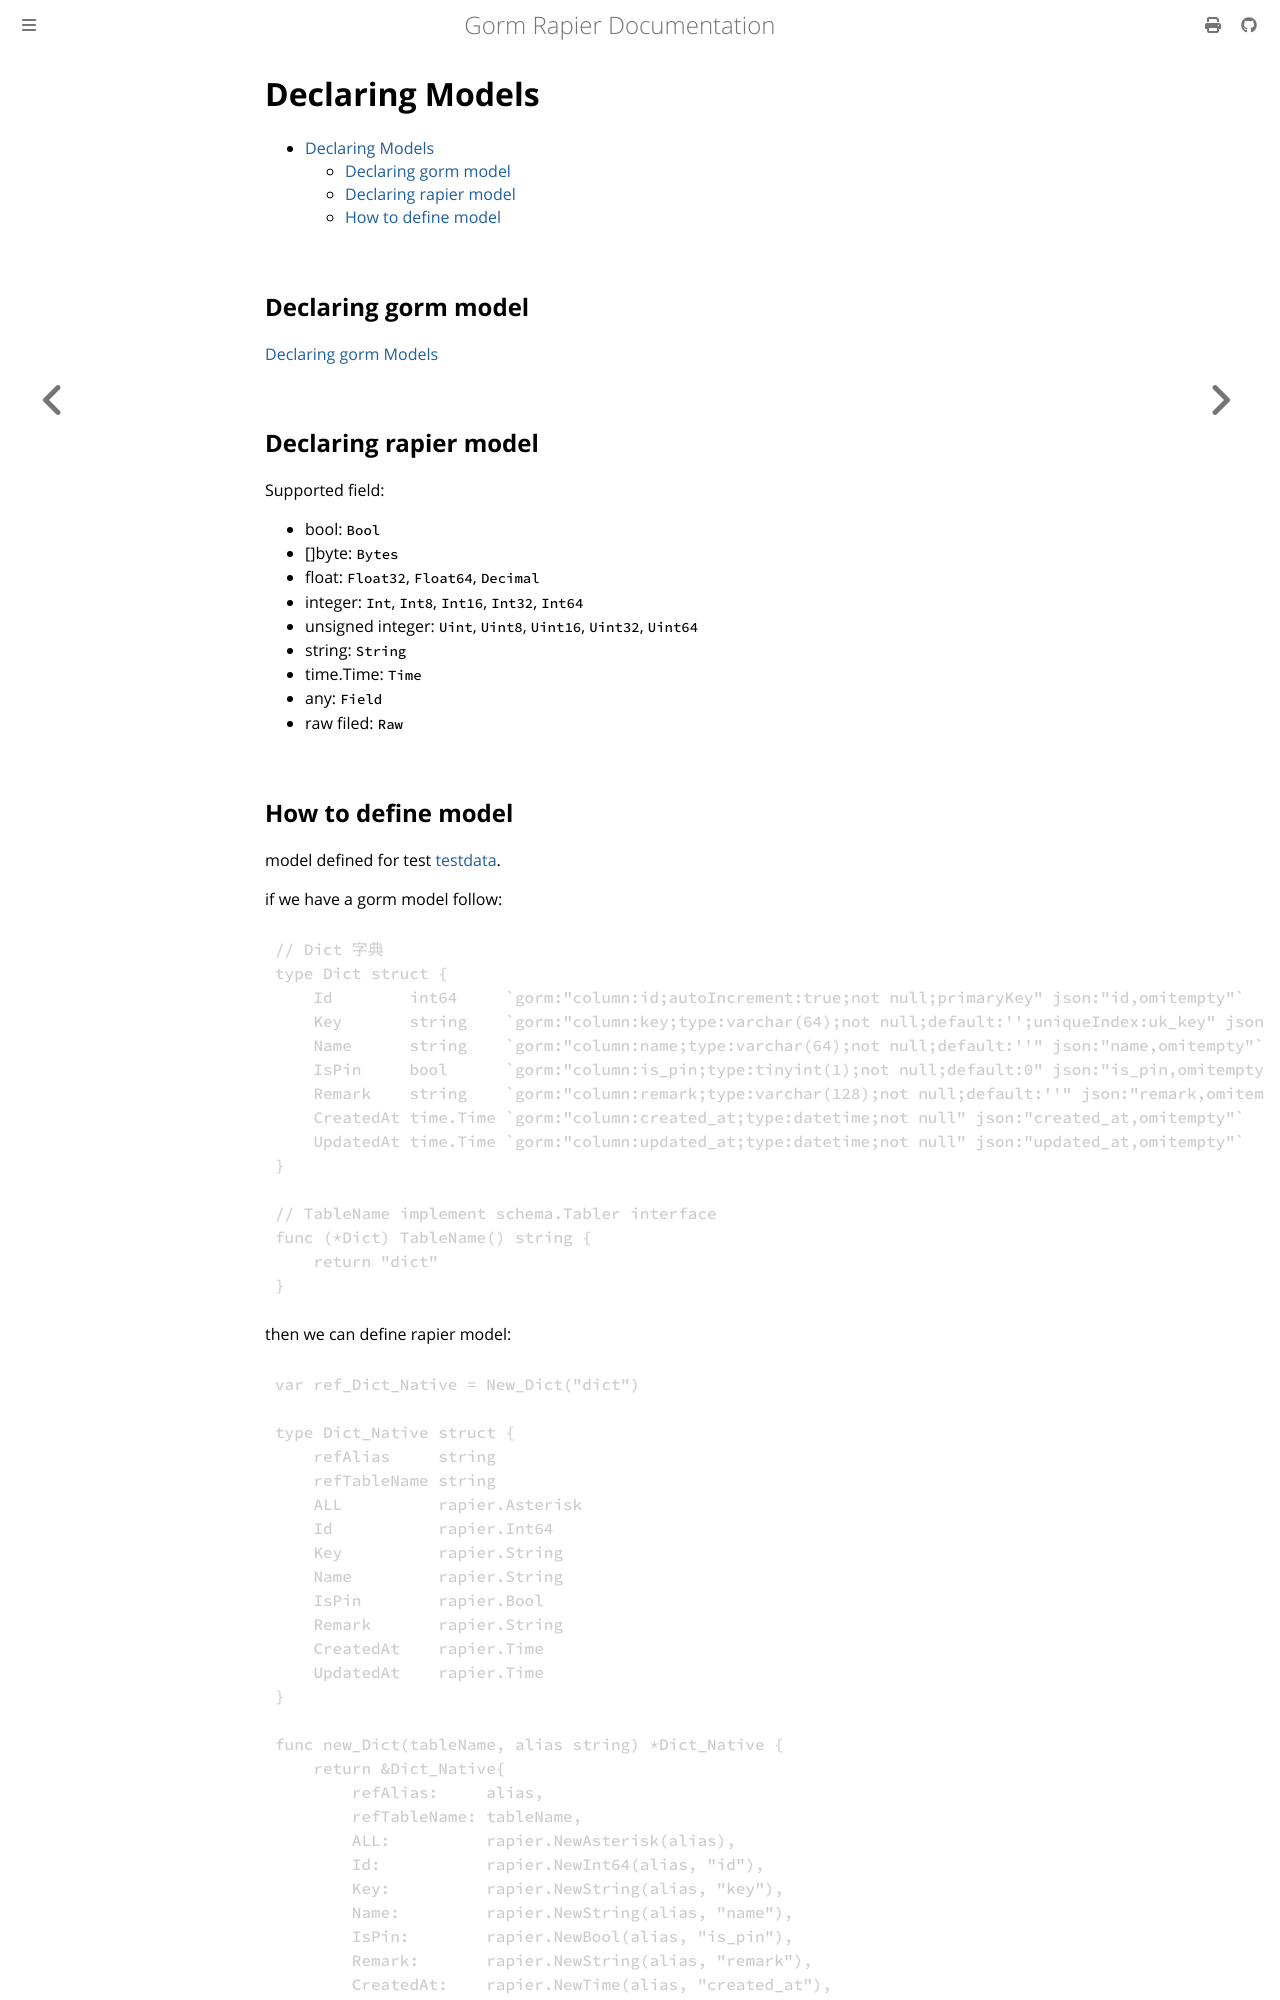

repository: thinkgos/gorm-rapier · page: 01-declaring-models.html · generator: mdbook

# Declaring Models

- [Declaring Models](#declaring-models)
  - [Declaring gorm model](#declaring-gorm-model)
  - [Declaring rapier model](#declaring-rapier-model)
  - [How to define model](#how-to-define-model)

## Declaring gorm model

[Declaring gorm Models](https://gorm.io/docs/models.html)

## Declaring rapier model

Supported field:

- bool: `Bool`
- []byte: `Bytes`
- float: `Float32`, `Float64`, `Decimal`
- integer: `Int`, `Int8`, `Int16`, `Int32`, `Int64`
- unsigned integer: `Uint`, `Uint8`, `Uint16`, `Uint32`, `Uint64`
- string: `String`
- time.Time: `Time`
- any: `Field`
- raw filed: `Raw`
